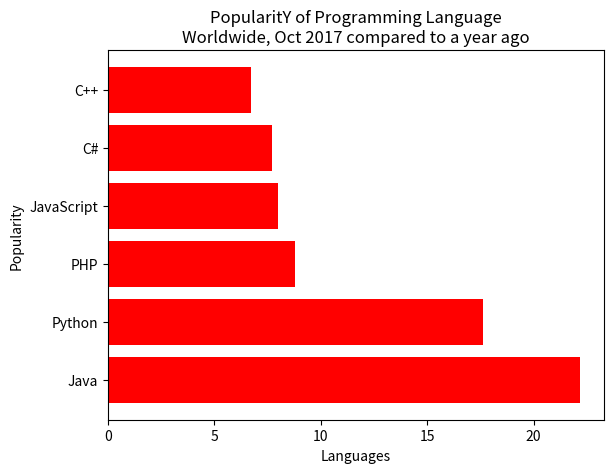

The script that saved this image:
#EXERCISE 3
"""
(ii) Write a Python programming to display a horizontal bar chart of the popularity of programming Languages(Give Red colour to the bar chart).
"""

import matplotlib.pyplot as plt
x = ['Java', 'Python', 'PHP', 'JavaScript', 'C#', 'C++']
popularity = [22.2, 17.6, 8.8, 8, 7.7, 6.7]
x_pos = [i for i, _ in enumerate(x)]

plt.barh(x_pos, popularity,color='red')

plt.xlabel("Languages")
plt.ylabel("Popularity")
plt.title("PopularitY of Programming Language\n" + "Worldwide, Oct 2017 compared to a year ago")
plt.yticks(x_pos, x)

plt.show()
